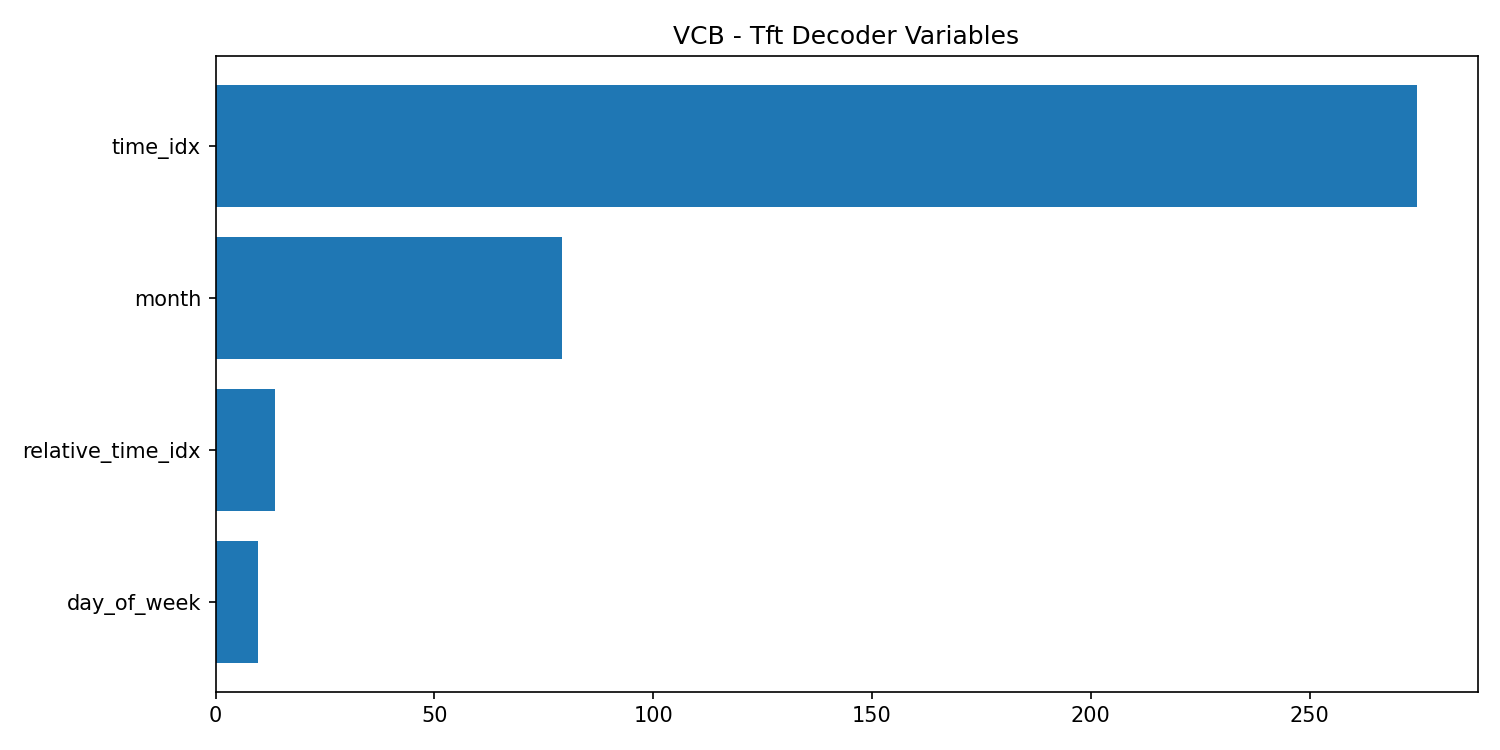

Values plotted in this chart, from the file beside it:
feature, importance
day_of_week, 9.637
month, 79.16
time_idx, 274.6
relative_time_idx, 13.58
